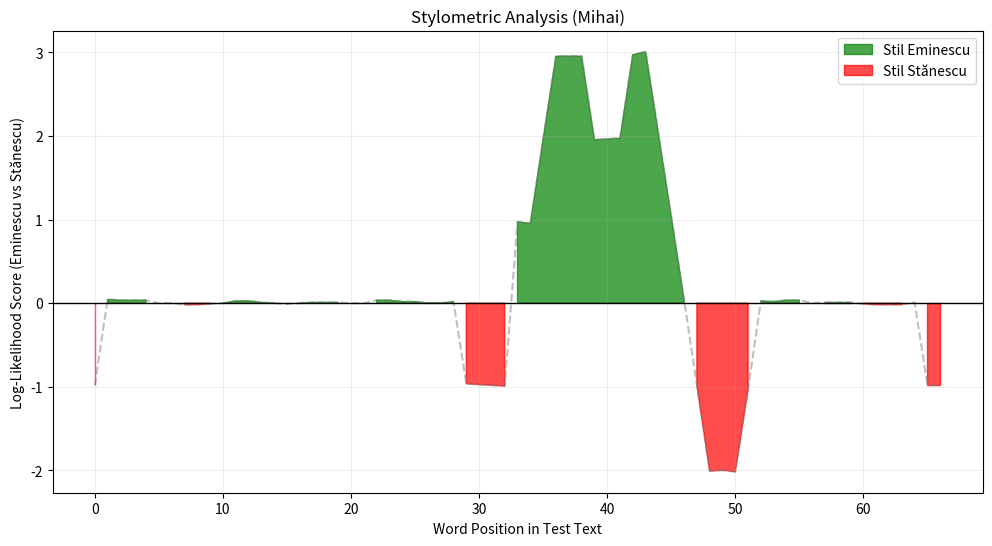

Recreate this plot in Python.
import math
import string
import matplotlib.pyplot as plt
import numpy as np


text_eminescu_train = """
Somnoroase păsărele
Pe la cuiburi se adună,
Se ascund în ramurele —
Noapte bună!

Doar izvoarele suspină,
Pe când codrul negru tace;
Dorm și florile-n grădină —
Dormi în pace!

Trece lebăda pe ape
Între trestii să se culce —
Fie-ți îngerii aproape,
Somnul dulce!

Peste-a nopții feerie
Se ridică mândra lună,
Totu-i vis și armonie —
Noapte bună!

Când răsare zorile
Și codrul se întinde lin,
Florile-și deschid petalele,
Iar lumea se trezește blând.
"""

text_stanescu_train = """
Cuvintele se ating unele pe altele
ca niște ființe fără trup,
iar gândul meu se îndoaie
în forma aerului dintre ele.

Timpul merge desculț
prin propoziții neterminate,
iar eu respir sensuri
care nu au fost încă inventate.

Umbrele se înalță în mijlocul zilei,
iar sunetul tăcerii vorbește mai tare
decât vocea oricărui cuvânt.
Fiecare idee își caută forma,
iar eu o prind în palme invizibile
și o las să zboare înapoi în lumină.

Și noaptea cade, dar fără întuneric,
iar lumina se împletește cu gândurile,
creând un univers de idei
fără margini, fără început și fără sfârșit.
"""

text_mihai_test = """
Noaptea cade peste cuvinte
iar păsările gândului tac.
Sensurile adorm pe ramuri,
dar timpul încă respiră.

Izvoarele vorbesc despre idei,
despre liniște și despre aer,
iar propozițiile se rup
în somn și în lumină.

Lebăda trece pe ape
și codrul se întinde ușor.
Florile-și deschid petalele,
iar gândurile zboară libere.

Cuvintele se ating, se împletesc,
iar ideile plutesc printre umbre.
Noaptea și ziua se amestecă
într-un dans de lumină și tăcere.

"""


def preprocess(text):
    text = text.lower().replace('\n', ' ')
    table = str.maketrans('', '', string.punctuation)
    text = text.translate(table)
    return text.split()

words_e = preprocess(text_eminescu_train)
words_s = preprocess(text_stanescu_train)
words_test = preprocess(text_mihai_test)

vocabulary = sorted(list(set(words_e) | set(words_s) | set(words_test)))
word_to_id = {word: i for i, word in enumerate(vocabulary)}
id_to_word = {i: word for word, i in word_to_id.items()}

ids_e = [word_to_id[w] for w in words_e]
ids_s = [word_to_id[w] for w in words_s]
ids_test = [word_to_id[w] for w in words_test]

def train_markov_model(ids, vocab_size):
    counts = np.ones((vocab_size, vocab_size))
    
    for k in range(len(ids) - 1):
        counts[ids[k]][ids[k+1]] += 1
            
    probs = counts / counts.sum(axis=1, keepdims=True)
    return probs

vocab_size = len(vocabulary)
prob_e = train_markov_model(ids_e, vocab_size)
prob_s = train_markov_model(ids_s, vocab_size)

window_size = 5
scores = []
segments = []

for i in range(len(ids_test) - window_size + 1):
    window = ids_test[i : i + window_size]
    window_score = 0
    
    for j in range(len(window) - 1):
        p_e = prob_e[window[j]][window[j+1]]
        p_s = prob_s[window[j]][window[j+1]]
        window_score += math.log2(p_e / p_s)
    
    scores.append(window_score)
    segments.append(" ".join([id_to_word[idx] for idx in window]))


plt.figure(figsize=(12, 6))
plt.plot(scores, color='gray', linestyle='--', alpha=0.5)
plt.axhline(0, color='black', linewidth=1)

x = np.arange(len(scores))
plt.fill_between(x, scores, 0, where=(np.array(scores) > 0), color='green', alpha=0.7, label='Stil Eminescu')
plt.fill_between(x, scores, 0, where=(np.array(scores) < 0), color='red', alpha=0.7, label='Stil Stănescu')

plt.title("Stylometric Analysis (Mihai)")
plt.xlabel("Word Position in Test Text")
plt.ylabel("Log-Likelihood Score (Eminescu vs Stănescu)")
plt.legend()
plt.grid(alpha=0.2)
plt.show()

print(f"{'TEXT SEGMENT':<50} | {'SCORE':<8} | {'PREDICTION'}")
print("-" * 75)
for i in range(0, len(scores), 3): 
    v = scores[i]
    if v > 1: res = "EMINESCU"
    elif v < -1: res = "STANESCU"
    else: res = "NEITHER"
    
    print(f"{segments[i][:48]:<50} | {v:>8.2f} | {res}")
